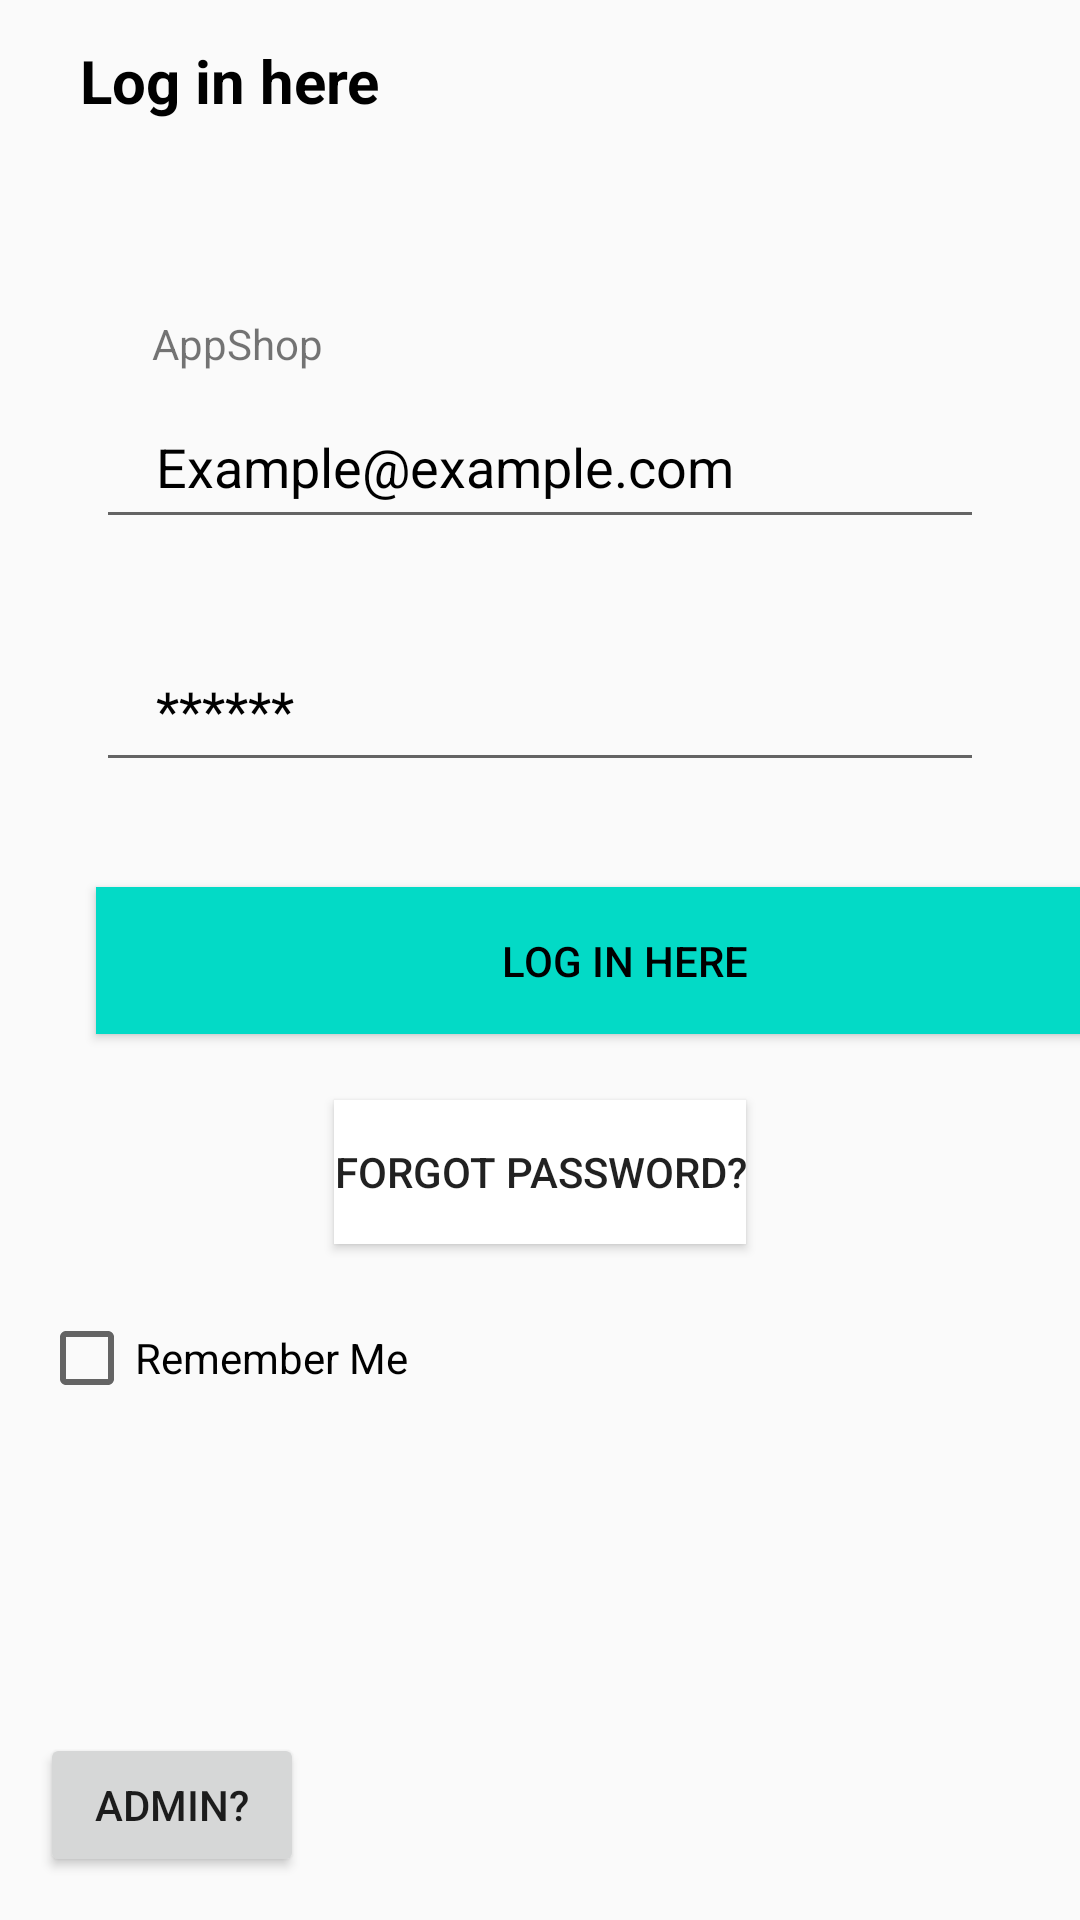

Android layout source for this screen:
<!-- AndroidManifest.xml: application theme Theme.ShopProject21514586 -->
<!-- res/layout/fragment_login.xml -->
<?xml version="1.0" encoding="utf-8"?>
<androidx.constraintlayout.widget.ConstraintLayout xmlns:android="http://schemas.android.com/apk/res/android"
    xmlns:app="http://schemas.android.com/apk/res-auto"
    xmlns:tools="http://schemas.android.com/tools"
    android:layout_width="match_parent"
    android:layout_height="match_parent"
    tools:context=".ui.login.LogInFragment">

    <TextView
        android:id="@+id/logo"
        android:layout_width="wrap_content"
        android:layout_height="wrap_content"
        android:text="@string/log_in_here"
        android:textColor="@color/black"
        android:textSize="20sp"
        android:textStyle="bold"
        app:layout_constraintBottom_toBottomOf="parent"
        app:layout_constraintEnd_toEndOf="parent"
        app:layout_constraintHorizontal_bias="0.103"
        app:layout_constraintStart_toStartOf="parent"
        app:layout_constraintTop_toTopOf="parent"
        app:layout_constraintVertical_bias="0.022" />

    <EditText
        android:id="@+id/address"
        android:layout_width="0dp"
        android:layout_height="wrap_content"
        android:layout_marginStart="32dp"
        android:layout_marginTop="60dp"
        android:layout_marginEnd="32dp"

        android:drawableEnd="@drawable/ic_person"
        android:drawablePadding="10dp"
        android:ems="10"
        android:hint="Example@example.com"
        android:inputType="textPersonName"
        android:minHeight="48dp"
        android:paddingLeft="20dp"
        android:paddingTop="10dp"
        android:paddingRight="10dp"
        android:paddingBottom="10dp"
        android:textColor="@color/black"
        android:textColorHint="@color/black"
        app:layout_constraintBottom_toTopOf="@+id/postcode"
        app:layout_constraintEnd_toEndOf="parent"
        app:layout_constraintHorizontal_bias="0.0"
        app:layout_constraintStart_toStartOf="parent"
        app:layout_constraintTop_toBottomOf="@+id/logo"
        app:layout_constraintVertical_bias="0.485" />

    <EditText
        android:id="@+id/postcode"
        android:layout_width="0dp"
        android:layout_height="wrap_content"
        android:drawableEnd="@drawable/ic_lock"
        android:drawablePadding="10dp"
        android:ems="10"
        android:hint="******"
        android:inputType="textPassword"
        android:minHeight="48dp"
        android:paddingLeft="20dp"
        android:paddingTop="10dp"
        android:paddingRight="10dp"
        android:paddingBottom="10dp"
        android:textColor="@color/black"
        android:textColorHint="@color/black"
        app:layout_constraintBottom_toTopOf="@+id/orderBtn"
        app:layout_constraintEnd_toEndOf="@+id/address"
        app:layout_constraintHorizontal_bias="0.0"
        app:layout_constraintStart_toStartOf="@+id/address"
        app:layout_constraintTop_toTopOf="parent"
        app:layout_constraintVertical_bias="0.859" />

    <CheckBox
        android:id="@+id/checkbox"
        android:layout_width="wrap_content"
        android:layout_height="wrap_content"
        android:layout_marginTop="92dp"
        android:text="Remember Me"
        android:textColor="@color/black"
        app:layout_constraintBottom_toBottomOf="parent"
        app:layout_constraintEnd_toEndOf="parent"
        app:layout_constraintHorizontal_bias="0.055"
        app:layout_constraintStart_toStartOf="parent"
        app:layout_constraintTop_toBottomOf="@+id/orderBtn"
        app:layout_constraintVertical_bias="0.0" />

    <Button
        android:id="@+id/signUpButton"
        android:layout_width="wrap_content"
        android:layout_height="wrap_content"
        android:text="Register Here"
        app:layout_constraintBottom_toBottomOf="parent"
        app:layout_constraintEnd_toEndOf="@+id/postcode"
        app:layout_constraintHorizontal_bias="0.675"
        app:layout_constraintStart_toEndOf="@+id/orderBtn"
        app:layout_constraintTop_toTopOf="parent"
        app:layout_constraintVertical_bias="0.976" />

    <Button
        android:id="@+id/orderBtn"
        android:layout_width="352dp"
        android:layout_height="49dp"
        android:background="@color/design_default_color_secondary"
        android:text="Log In here"
        android:textColor="@color/black"
        app:layout_constraintBottom_toBottomOf="parent"
        app:layout_constraintEnd_toEndOf="@+id/postcode"
        app:layout_constraintHorizontal_bias="0.0"
        app:layout_constraintStart_toStartOf="@+id/postcode"
        app:layout_constraintTop_toTopOf="parent" />

    <Button
        android:id="@+id/BtnAdmin"
        android:layout_width="wrap_content"
        android:layout_height="wrap_content"
        android:text="Admin?"
        app:layout_constraintBottom_toBottomOf="parent"
        app:layout_constraintEnd_toEndOf="parent"
        app:layout_constraintHorizontal_bias="0.049"
        app:layout_constraintStart_toStartOf="parent"
        app:layout_constraintTop_toTopOf="parent"
        app:layout_constraintVertical_bias="0.976" />

    <TextView
        android:id="@+id/shopText"
        android:layout_width="wrap_content"
        android:layout_height="wrap_content"
        android:text="AppShop"
        android:textColor="@color/fui_bgTwitter"
        app:layout_constraintBottom_toBottomOf="parent"
        app:layout_constraintEnd_toEndOf="parent"
        app:layout_constraintHorizontal_bias="0.167"
        app:layout_constraintStart_toStartOf="parent"
        app:layout_constraintTop_toTopOf="parent"
        app:layout_constraintVertical_bias="0.169" />

    <Button
        android:id="@+id/reset_password"
        android:layout_width="wrap_content"
        android:layout_height="wrap_content"
        android:background="@color/white"
        android:backgroundTint="@color/white"
        android:text="forgot password?"
        android:textColor="@color/fui_bgTwitter"
        app:layout_constraintBottom_toTopOf="@+id/checkbox"
        app:layout_constraintEnd_toEndOf="parent"
        app:layout_constraintStart_toStartOf="parent"
        app:layout_constraintTop_toBottomOf="@+id/orderBtn" />

</androidx.constraintlayout.widget.ConstraintLayout>
<!-- resources referenced by this layout -->
<resources>
  <string name="log_in_here">Log in here</string>
  <style name="Theme.ShopProject21514586" parent="Theme.MaterialComponents.DayNight.DarkActionBar.Bridge">
          
          <item name="colorPrimary">@color/teal_200</item>
          <item name="colorPrimaryVariant">@color/purple_700</item>
          <item name="colorOnPrimary">@color/white</item>
          
          <item name="colorSecondary">@color/teal_200</item>
          <item name="colorSecondaryVariant">@color/teal_700</item>
          <item name="colorOnSecondary">@color/black</item>
          
          <item name="android:statusBarColor">?attr/colorPrimaryVariant</item>
          
      </style>
  <!-- not gathered from this repository: default colours our renderer supplied (Android Studio template values) -->
  <color name="purple_700">#FF3700B3</color>
  <color name="teal_200">#FF03DAC5</color>
  <color name="teal_700">#FF018786</color>
  <color name="black">#FF000000</color>
  <color name="white">#FFFFFFFF</color>
</resources>
